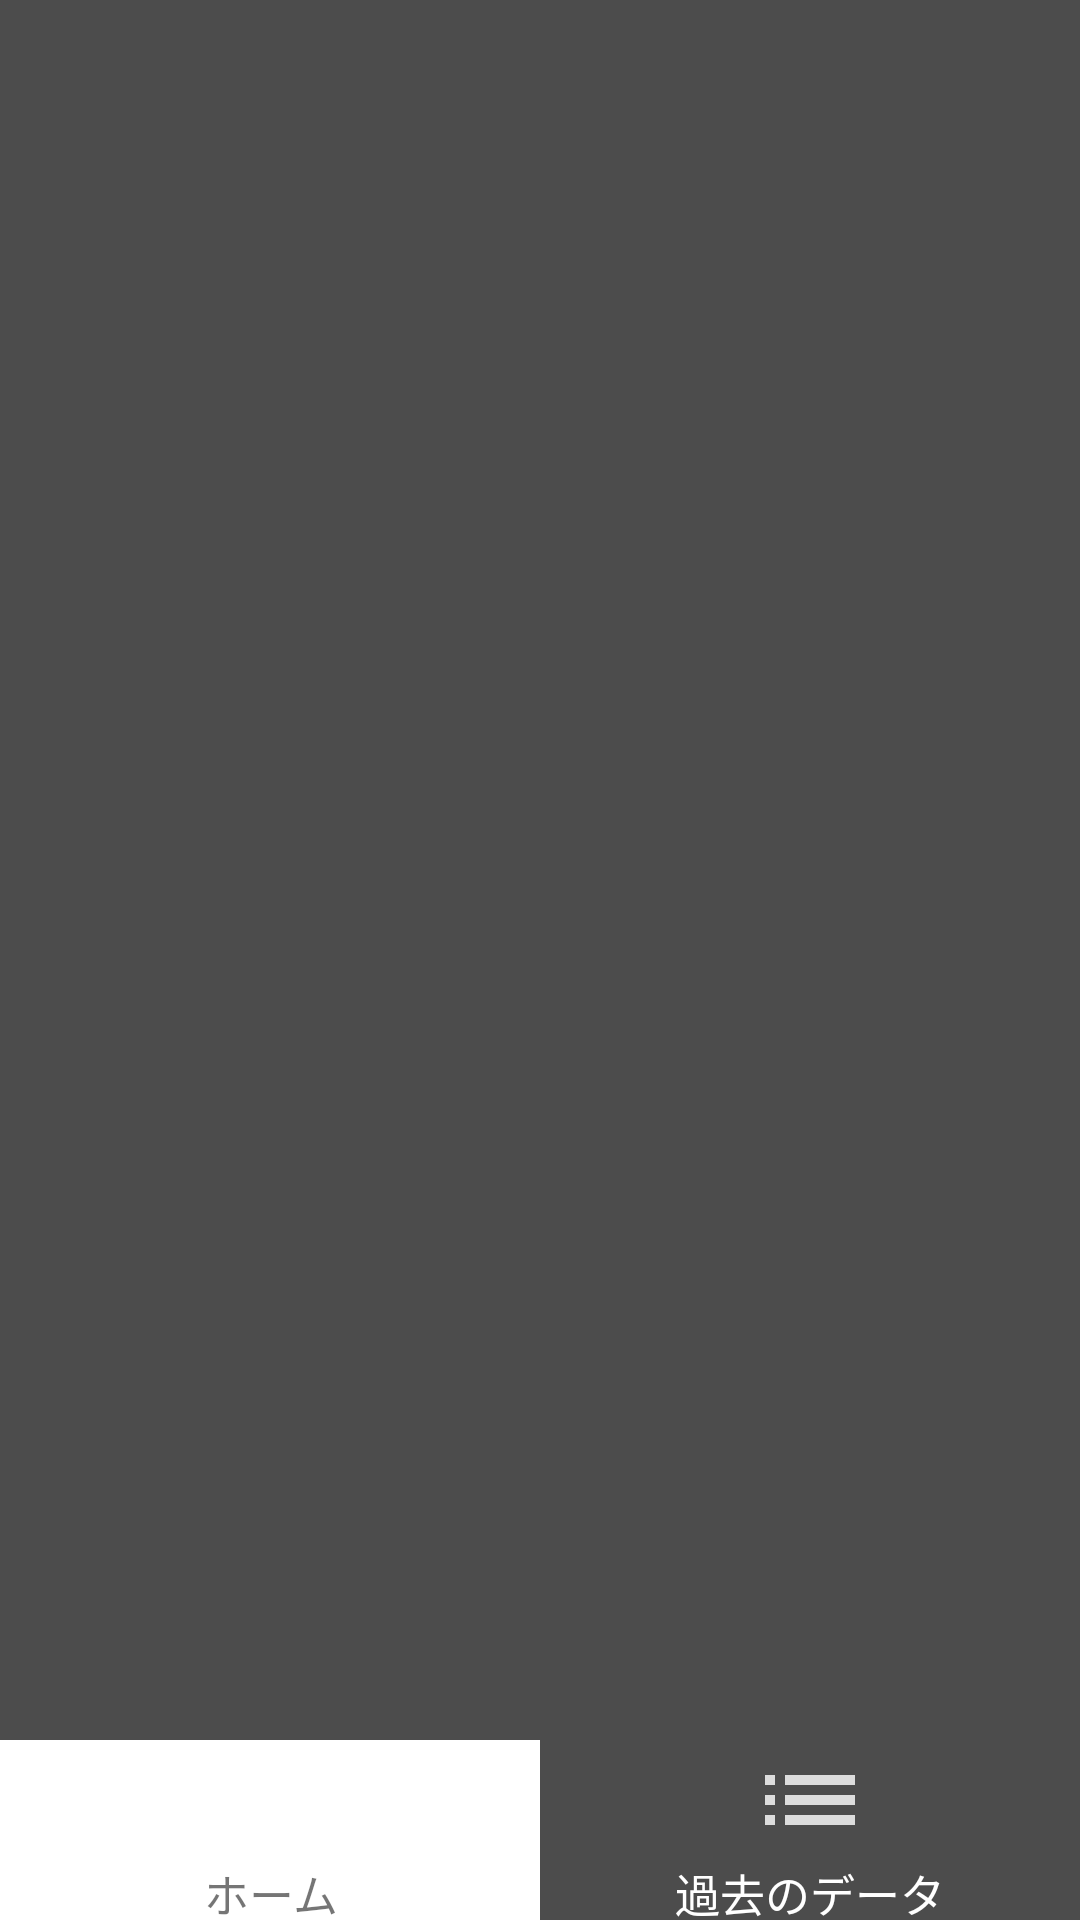

Write the Android layout XML for this screen, with the resource values it uses.
<!-- AndroidManifest.xml: activity theme Theme.GPSSpeed.NoActionBar -->
<!-- res/layout/activity_main.xml -->
<?xml version="1.0" encoding="utf-8"?>

<LinearLayout xmlns:android="http://schemas.android.com/apk/res/android"
    xmlns:app="http://schemas.android.com/apk/res-auto"
    xmlns:tools="http://schemas.android.com/tools"
    android:layout_width="match_parent"
    android:layout_height="match_parent"
    android:orientation="vertical"
    android:background="#4c4c4c">

    <LinearLayout
        android:layout_width="match_parent"
        android:layout_height="match_parent"
        android:id="@+id/container"
        android:orientation="vertical"
        android:layout_weight="1">
    </LinearLayout>
    <LinearLayout
        android:layout_width="match_parent"
        android:layout_height="60dp"
        android:orientation="horizontal">

        <LinearLayout
            android:layout_width="match_parent"
            android:layout_height="match_parent"
            android:layout_weight="1"
            android:background="@color/white"
            android:id="@+id/homebtn"
            android:orientation="vertical">
            <ImageView
                android:layout_width="match_parent"
                android:layout_height="match_parent"
                android:layout_weight="1"
                android:id="@+id/homeicon"
                android:src="@drawable/home_light"></ImageView>
            <TextView
                android:layout_width="match_parent"
                android:layout_height="20dp"
                android:textSize="15dp"
                android:gravity="center"
                android:id="@+id/hometext"
                android:text="ホーム"></TextView>
        </LinearLayout>

        <LinearLayout
            android:layout_width="match_parent"
            android:layout_height="match_parent"
            android:layout_weight="1"
            android:background="#4c4c4c"
            android:id="@+id/listbtn"
            android:orientation="vertical">
            <ImageView
                android:layout_width="match_parent"
                android:layout_height="match_parent"
                android:layout_weight="1"
                android:id="@+id/listicon"
                android:src="@drawable/list_dark"></ImageView>
            <TextView
                android:layout_width="match_parent"
                android:layout_height="20dp"
                android:textSize="15dp"
                android:gravity="center"
                android:textColor="@color/white"
                android:id="@+id/listtext"
                android:text="過去のデータ"></TextView>
        </LinearLayout>

    </LinearLayout>

</LinearLayout>
<!-- resources referenced by this layout -->
<resources>
  <!-- drawable list_dark (drawable-anydpi) -->
  <vector xmlns:android="http://schemas.android.com/apk/res/android"
      android:width="24dp"
      android:height="24dp"
      android:viewportWidth="24"
      android:viewportHeight="24"
      android:tint="#FFFFFF"
      android:alpha="0.8">
    <path
        android:fillColor="@android:color/white"
        android:pathData="M3,13h2v-2L3,11v2zM3,17h2v-2L3,15v2zM3,9h2L5,7L3,7v2zM7,13h14v-2L7,11v2zM7,17h14v-2L7,15v2zM7,7v2h14L21,7L7,7z"/>
  </vector>
  <style name="Theme.GPSSpeed.NoActionBar">
          <item name="windowActionBar">false</item>
          <item name="windowNoTitle">true</item>
      </style>
  <!-- not gathered from this repository: default colours our renderer supplied (Android Studio template values) -->
  <color name="white">#FFFFFFFF</color>
</resources>
